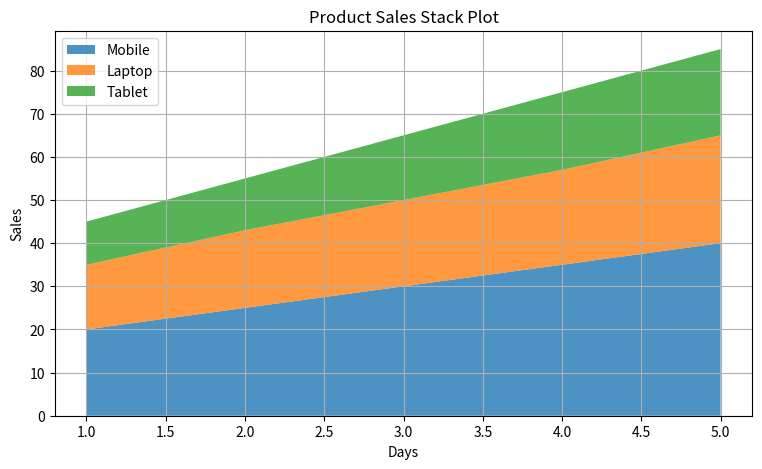

Write Python code to recreate this figure.
import matplotlib.pyplot as plt

# =========================
# DATA
# =========================

days = [1, 2, 3, 4, 5]

mobile_sales = [20, 25, 30, 35, 40]

laptop_sales = [15, 18, 20, 22, 25]

tablet_sales = [10, 12, 15, 18, 20]

# =========================
# FIGURE SIZE
# =========================

plt.figure(figsize=(9,5))

# =========================
# STACK PLOT
# =========================

plt.stackplot(
    days,
    mobile_sales,
    laptop_sales,
    tablet_sales,
    labels=[
        "Mobile",
        "Laptop",
        "Tablet"
    ],
    alpha=0.8
)

# =========================
# TITLE & LABELS
# =========================

plt.title("Product Sales Stack Plot")

plt.xlabel("Days")

plt.ylabel("Sales")

# =========================
# LEGEND
# =========================

plt.legend(loc="upper left")

# =========================
# GRID
# =========================

plt.grid(True)

# =========================
# SAVE
# =========================

# plt.savefig("stack_plot.png")

# =========================
# SHOW
# =========================

plt.show()
